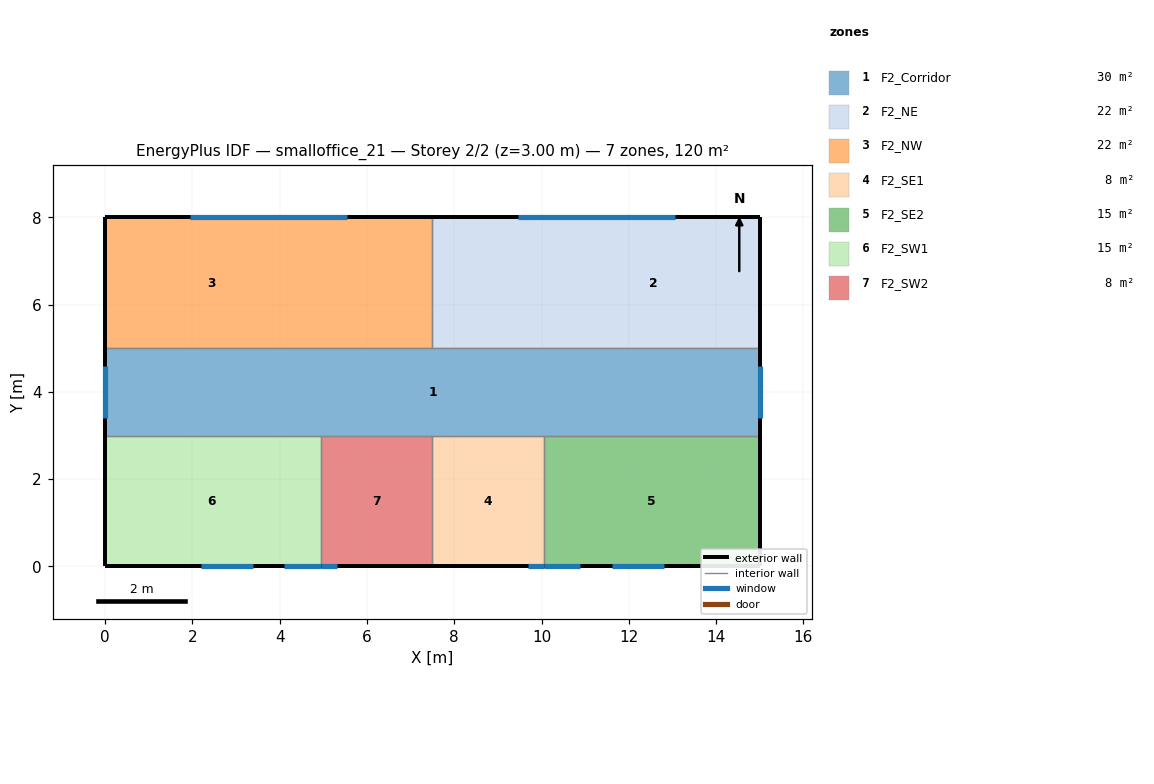
=== STOREY PLAN SPEC (per zone: floor XY polygon, exterior-wall plan segments, windows/doors) ===
zone 1: F2_Corridor  (30.0 m²)
  floor: (0.00, 3.00) (0.00, 5.00) (15.00, 5.00) (15.00, 3.00)
  exterior wall: (15.00, 3.00) – (15.00, 5.00)  [2.0 m]
    window: (15.00, 3.40) – (15.00, 4.60)  [2.2 m²]
  exterior wall: (0.00, 5.00) – (0.00, 3.00)  [2.0 m]
    window: (0.00, 4.60) – (0.00, 3.40)  [2.2 m²]
  interior walls: 6
zone 2: F2_NE  (22.5 m²)
  floor: (7.50, 5.00) (7.50, 8.00) (10.10, 8.00) (10.10, 5.00)
  floor: (10.10, 5.00) (10.10, 8.00) (15.00, 8.00) (15.00, 5.00)
  exterior wall: (15.00, 5.00) – (15.00, 8.00)  [3.0 m]
  exterior wall: (15.00, 8.00) – (7.50, 8.00)  [7.5 m]
    window: (13.05, 8.00) – (9.45, 8.00)  [6.5 m²]
  interior walls: 2
zone 3: F2_NW  (22.5 m²)
  floor: (0.00, 5.00) (0.00, 8.00) (4.90, 8.00) (4.90, 5.00)
  floor: (4.90, 5.00) (4.90, 8.00) (7.50, 8.00) (7.50, 5.00)
  exterior wall: (7.50, 8.00) – (0.00, 8.00)  [7.5 m]
    window: (5.55, 8.00) – (1.95, 8.00)  [6.5 m²]
  exterior wall: (0.00, 8.00) – (0.00, 5.00)  [3.0 m]
  interior walls: 2
zone 4: F2_SE1  (7.7 m²)
  floor: (7.50, 0.00) (7.50, 3.00) (10.05, 3.00) (10.05, 0.00)
  exterior wall: (7.50, 0.00) – (10.05, 0.00)  [2.6 m]
    window: (9.69, 0.00) – (10.05, 0.00)  [0.6 m²]
  interior walls: 3
zone 5: F2_SE2  (14.8 m²)
  floor: (10.05, 0.00) (10.05, 3.00) (15.00, 3.00) (15.00, 0.00)
  exterior wall: (10.05, 0.00) – (15.00, 0.00)  [4.9 m]
    window: (10.05, 0.00) – (10.89, 0.00)  [1.5 m²]
    window: (11.61, 0.00) – (12.81, 0.00)  [2.2 m²]
  exterior wall: (15.00, 0.00) – (15.00, 3.00)  [3.0 m]
  interior walls: 2
zone 6: F2_SW1  (14.9 m²)
  floor: (0.00, 0.00) (0.00, 3.00) (4.90, 3.00) (4.90, 0.00)
  floor: (4.90, 0.00) (4.90, 3.00) (4.95, 3.00) (4.95, 0.00)
  exterior wall: (0.00, 0.00) – (4.95, 0.00)  [5.0 m]
    window: (2.19, 0.00) – (3.39, 0.00)  [2.2 m²]
    window: (4.11, 0.00) – (4.95, 0.00)  [1.5 m²]
  exterior wall: (0.00, 3.00) – (0.00, 0.00)  [3.0 m]
  interior walls: 2
zone 7: F2_SW2  (7.6 m²)
  floor: (4.95, 0.00) (4.95, 3.00) (7.50, 3.00) (7.50, 0.00)
  exterior wall: (4.95, 0.00) – (7.50, 0.00)  [2.5 m]
    window: (4.95, 0.00) – (5.31, 0.00)  [0.6 m²]
  interior walls: 3

=== DERIVED (storey summary) ===
Building: smalloffice_21
Storey: 2 of 2  (floor level z = 3.00 m)
Storey gross floor area: 120.0 m²
Zones on this storey: 7
  - F2_Corridor: floor 30.0 m²; exterior wall 4.0 m (14.4 m²); 2 window(s) 4.3 m²; WWR 30.0%
  - F2_NE: floor 22.5 m²; exterior wall 10.5 m (37.8 m²); 1 window(s) 6.5 m²; WWR 17.1%
  - F2_NW: floor 22.5 m²; exterior wall 10.5 m (37.8 m²); 1 window(s) 6.5 m²; WWR 17.1%
  - F2_SE1: floor 7.7 m²; exterior wall 2.6 m (9.2 m²); 1 window(s) 0.6 m²; WWR 7.1%
  - F2_SE2: floor 14.8 m²; exterior wall 7.9 m (28.6 m²); 2 window(s) 3.7 m²; WWR 12.8%
  - F2_SW1: floor 14.9 m²; exterior wall 8.0 m (28.6 m²); 2 window(s) 3.7 m²; WWR 12.8%
  - F2_SW2: floor 7.6 m²; exterior wall 2.5 m (9.2 m²); 1 window(s) 0.6 m²; WWR 7.1%
Zone adjacency (shared interzone walls):
  - F2_Corridor ↔ F2_NE
  - F2_Corridor ↔ F2_NW
  - F2_Corridor ↔ F2_SE1
  - F2_Corridor ↔ F2_SE2
  - F2_Corridor ↔ F2_SW1
  - F2_Corridor ↔ F2_SW2
  - F2_NE ↔ F2_NW
  - F2_SE1 ↔ F2_SE2
  - F2_SE1 ↔ F2_SW2
  - F2_SW1 ↔ F2_SW2